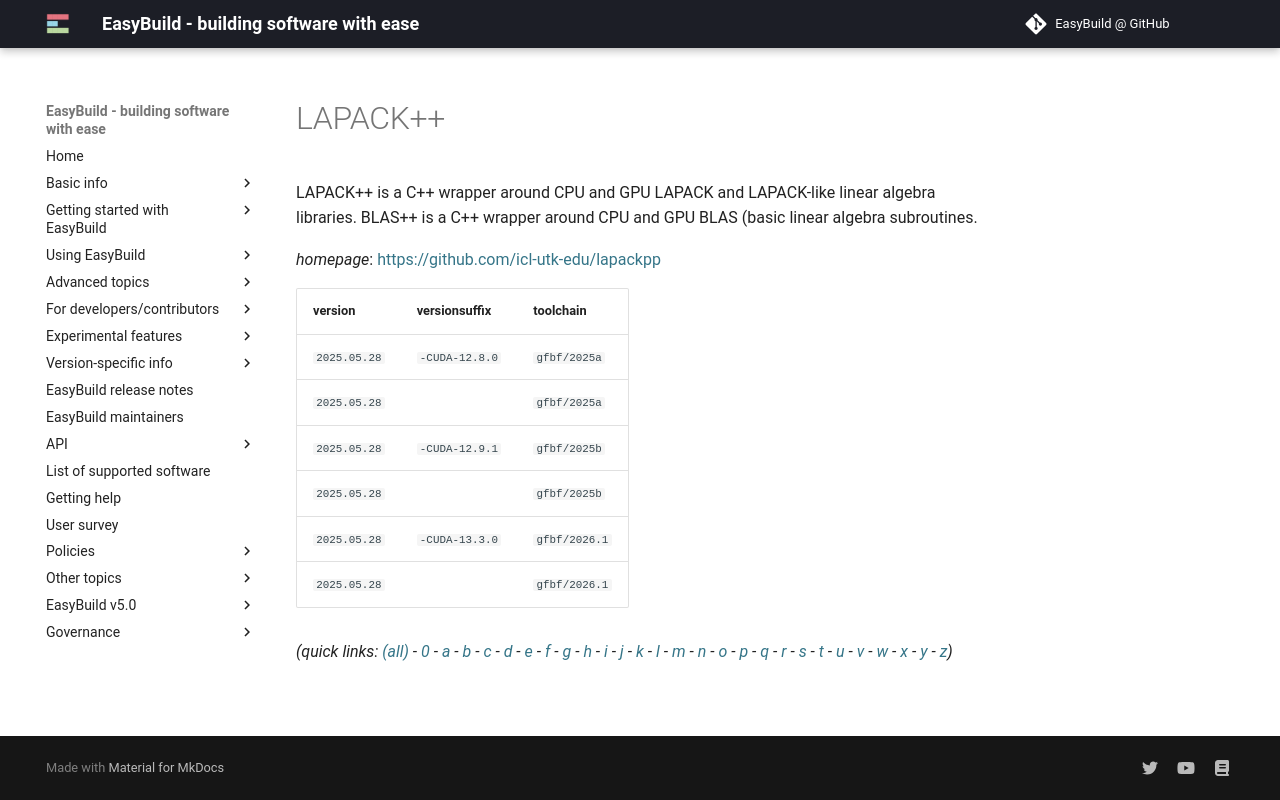

repository: easybuilders/easybuild-docs · page: version-specific/supported-software/l/LAPACK++/index.html · generator: mkdocs

---
search:
  boost: 0.5
---
# LAPACK++

LAPACK++ is a C++ wrapper around CPU and GPU LAPACK and LAPACK-like linear algebra libraries. BLAS++ is a C++ wrapper around CPU and GPU BLAS (basic linear algebra subroutines.

*homepage*: <https://github.com/icl-utk-edu/lapackpp>

version | versionsuffix | toolchain
--------|---------------|----------
``2025.05.28`` | ``-CUDA-12.8.0`` | ``gfbf/2025a``
``2025.05.28`` |  | ``gfbf/2025a``
``2025.05.28`` | ``-CUDA-12.9.1`` | ``gfbf/2025b``
``2025.05.28`` |  | ``gfbf/2025b``
``2025.05.28`` | ``-CUDA-13.3.0`` | ``gfbf/2026.1``
``2025.05.28`` |  | ``gfbf/2026.1``


*(quick links: [(all)](../index.md) - [0](../0/index.md) - [a](../a/index.md) - [b](../b/index.md) - [c](../c/index.md) - [d](../d/index.md) - [e](../e/index.md) - [f](../f/index.md) - [g](../g/index.md) - [h](../h/index.md) - [i](../i/index.md) - [j](../j/index.md) - [k](../k/index.md) - [l](../l/index.md) - [m](../m/index.md) - [n](../n/index.md) - [o](../o/index.md) - [p](../p/index.md) - [q](../q/index.md) - [r](../r/index.md) - [s](../s/index.md) - [t](../t/index.md) - [u](../u/index.md) - [v](../v/index.md) - [w](../w/index.md) - [x](../x/index.md) - [y](../y/index.md) - [z](../z/index.md))*
